The GitHub repository weshavener/cherry_classification contains a labelled image folder "data" with 2 categories: cherry clean, cherry pit. Examples follow, each with its label.

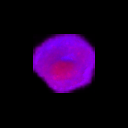
Label: cherry pit

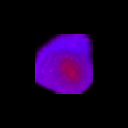
Label: cherry pit

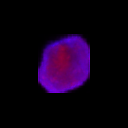
Label: cherry pit

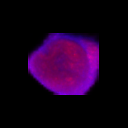
Label: cherry clean

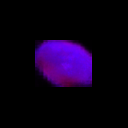
Label: cherry clean

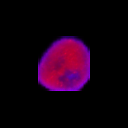
Label: cherry clean
